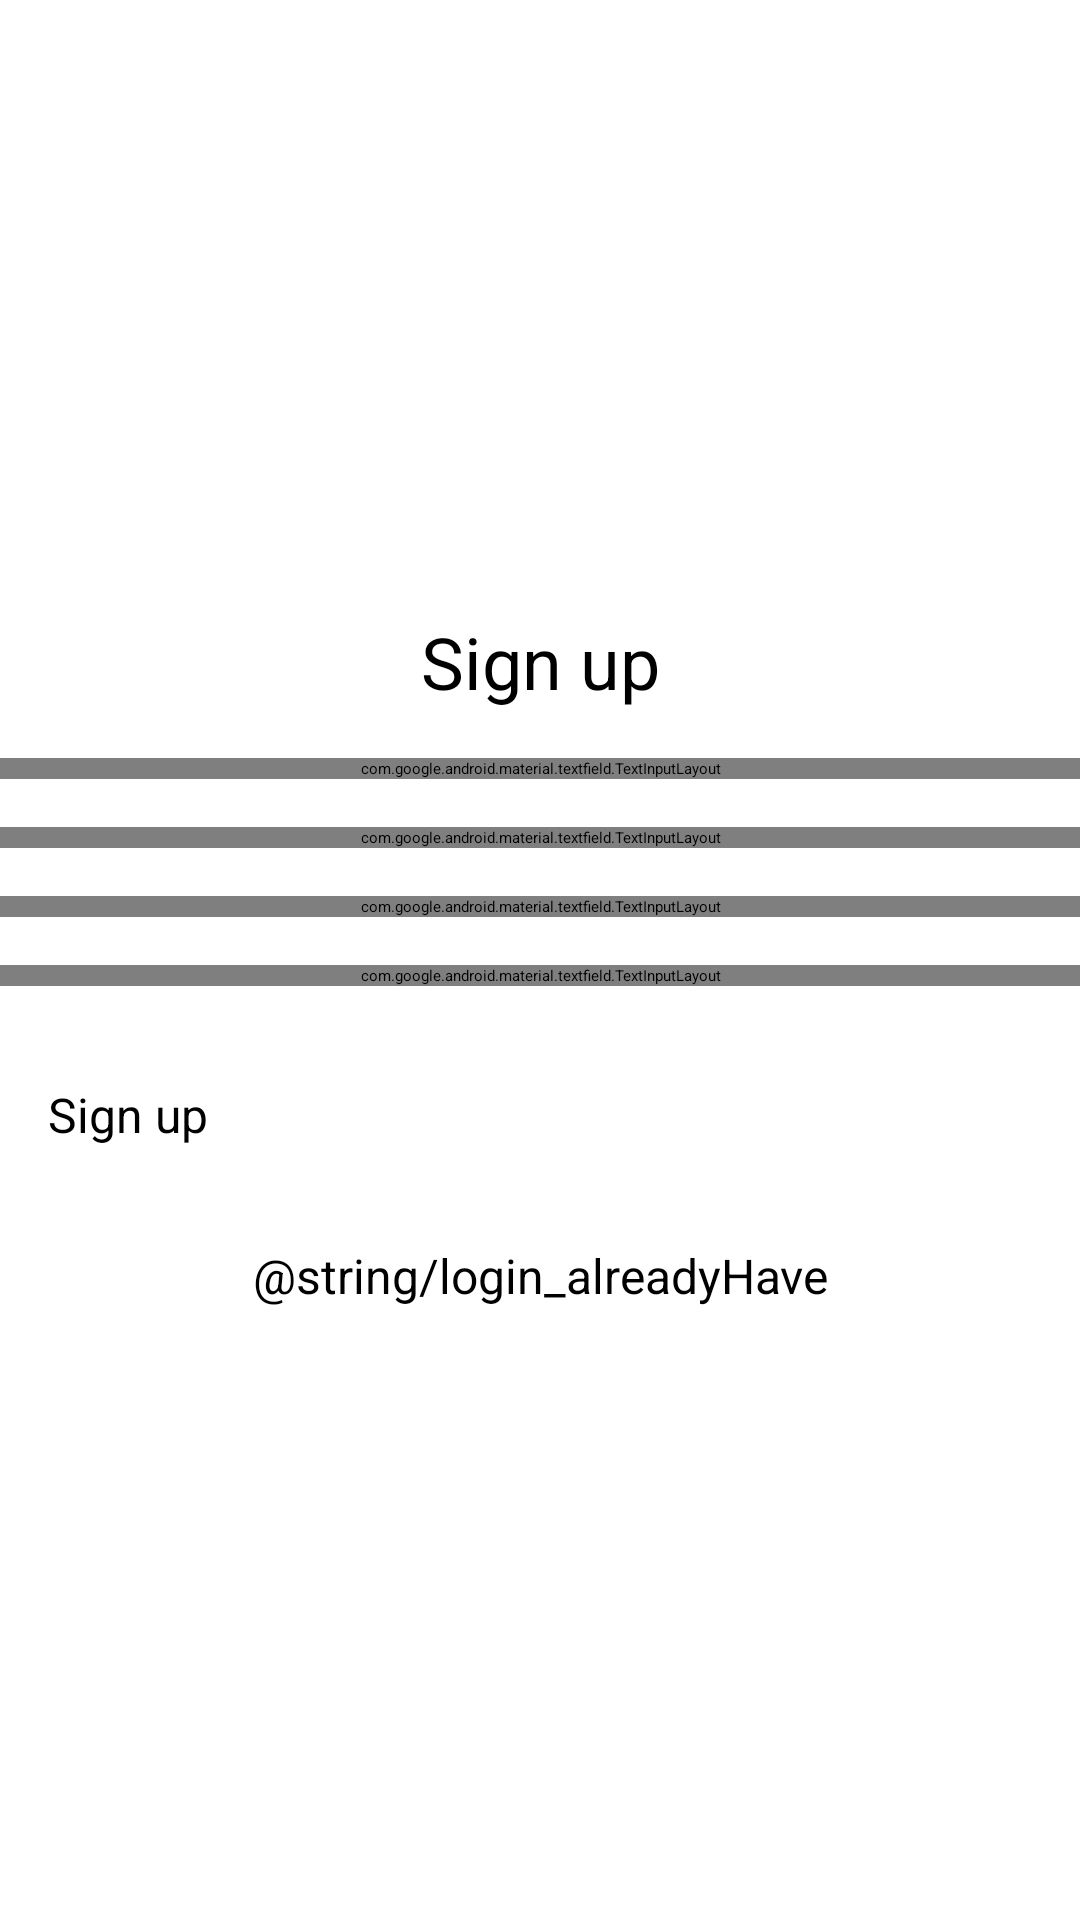

The Android layout XML behind this screen, and the referenced resources:
<!-- AndroidManifest.xml: application theme Theme.MusicGaleryApplication -->
<!-- res/layout/activity_login.xml -->
<?xml version="1.0" encoding="utf-8"?>
<androidx.constraintlayout.widget.ConstraintLayout xmlns:android="http://schemas.android.com/apk/res/android"
    xmlns:app="http://schemas.android.com/apk/res-auto"
    xmlns:tools="http://schemas.android.com/tools"
    android:layout_width="match_parent"
    android:layout_height="match_parent"
    tools:context=".mvvm.ui.mainLogin.LoginActivityView">

    <TextView
        android:id="@+id/upperText"
        android:layout_width="wrap_content"
        android:layout_height="wrap_content"
        android:text="@string/login_signUp"
        android:textColor="@color/black"
        android:textSize="@dimen/login_title"

        app:layout_constraintTop_toTopOf="parent"
        app:layout_constraintLeft_toLeftOf="parent"
        app:layout_constraintRight_toRightOf="parent"
        app:layout_constraintBottom_toTopOf="@+id/nameField"

        app:layout_constraintVertical_chainStyle="packed"
        android:layout_marginBottom="@dimen/space_underElement"
        />

    <com.google.android.material.textfield.TextInputLayout
        android:id="@+id/nameField"
        android:hint="@string/login_name"
        android:layout_width="match_parent"
        android:layout_height="wrap_content"

        app:layout_constraintTop_toBottomOf="@+id/upperText"
        app:layout_constraintLeft_toLeftOf="parent"
        app:layout_constraintRight_toRightOf="parent"
        app:layout_constraintBottom_toTopOf="@+id/emailField"

        app:layout_constraintVertical_chainStyle="packed"
        android:layout_marginBottom="@dimen/space_beforeOrAfterElement"
        android:paddingHorizontal="@dimen/space_beforeOrAfterElement"
        style="@style/Widget.MaterialComponents.TextInputLayout.OutlinedBox">

        <com.google.android.material.textfield.TextInputEditText
            android:layout_width="match_parent"
            android:layout_height="wrap_content"
            android:inputType="textEmailAddress" />
    </com.google.android.material.textfield.TextInputLayout>

    <com.google.android.material.textfield.TextInputLayout
        android:id="@+id/emailField"
        android:hint="@string/login_email"
        android:layout_width="match_parent"
        android:layout_height="wrap_content"

        app:layout_constraintTop_toBottomOf="@+id/nameField"
        app:layout_constraintLeft_toLeftOf="parent"
        app:layout_constraintRight_toRightOf="parent"
        app:layout_constraintBottom_toTopOf="@+id/passwordField"

        app:layout_constraintVertical_chainStyle="packed"
        android:layout_marginBottom="@dimen/space_beforeOrAfterElement"
        android:paddingHorizontal="@dimen/space_beforeOrAfterElement"
        style="@style/Widget.MaterialComponents.TextInputLayout.OutlinedBox">

        <com.google.android.material.textfield.TextInputEditText
            android:layout_width="match_parent"
            android:layout_height="wrap_content"
            android:inputType="textEmailAddress" />
    </com.google.android.material.textfield.TextInputLayout>

    <com.google.android.material.textfield.TextInputLayout
        android:id="@+id/passwordField"
        android:hint="@string/login_password"
        app:endIconMode="password_toggle"
        android:layout_width="match_parent"
        android:layout_height="wrap_content"

        app:layout_constraintTop_toBottomOf="@+id/emailField"
        app:layout_constraintLeft_toLeftOf="parent"
        app:layout_constraintRight_toRightOf="parent"
        app:layout_constraintBottom_toTopOf="@+id/confirmPasswordField"

        app:layout_constraintVertical_chainStyle="packed"
        android:layout_marginBottom="@dimen/space_beforeOrAfterElement"
        android:paddingHorizontal="@dimen/space_beforeOrAfterElement"
        style="@style/Widget.MaterialComponents.TextInputLayout.OutlinedBox">

        <com.google.android.material.textfield.TextInputEditText
            android:layout_width="match_parent"
            android:layout_height="wrap_content"
            android:inputType="textPassword" />
    </com.google.android.material.textfield.TextInputLayout>

    <com.google.android.material.textfield.TextInputLayout
        android:id="@+id/confirmPasswordField"
        android:hint="@string/login_ConfirmPassword"
        app:endIconMode="password_toggle"
        android:layout_width="match_parent"
        android:layout_height="wrap_content"

        app:layout_constraintTop_toBottomOf="@+id/passwordField"
        app:layout_constraintLeft_toLeftOf="parent"
        app:layout_constraintRight_toRightOf="parent"
        app:layout_constraintBottom_toTopOf="@+id/buttonSignUp"

        app:layout_constraintVertical_chainStyle="packed"
        android:layout_marginBottom="@dimen/space_beforeOrAfterElement"
        android:paddingHorizontal="@dimen/space_beforeOrAfterElement"
        style="@style/Widget.MaterialComponents.TextInputLayout.OutlinedBox">

        <com.google.android.material.textfield.TextInputEditText
            android:layout_width="match_parent"
            android:layout_height="wrap_content"
            android:inputType="textPassword" />
    </com.google.android.material.textfield.TextInputLayout>

    <androidx.appcompat.widget.AppCompatButton
        android:id="@+id/buttonSignUp"
        android:backgroundTint="@color/bright_orange"
        android:text="@string/login_signUp"
        android:textColor="@color/black"
        android:textSize="@dimen/login_text"
        android:layout_width="match_parent"
        android:layout_height="wrap_content"

        app:layout_constraintTop_toBottomOf="@+id/confirmPasswordField"
        app:layout_constraintLeft_toLeftOf="parent"
        app:layout_constraintRight_toRightOf="parent"
        app:layout_constraintBottom_toTopOf="@+id/lowerText"

        app:layout_constraintVertical_chainStyle="packed"
        android:padding="16dp"
        android:layout_marginBottom="@dimen/space_beforeOrAfterElement"
        android:paddingHorizontal="@dimen/space_beforeOrAfterElement"
        />

    <TextView
        android:id="@+id/lowerText"
        android:layout_width="wrap_content"
        android:layout_height="wrap_content"
        android:text="@string/login_alreadyHave"
        android:textColor="@color/black"
        android:textSize="@dimen/login_text"

        app:layout_constraintTop_toBottomOf="@+id/buttonSignUp"
        app:layout_constraintLeft_toLeftOf="parent"
        app:layout_constraintRight_toRightOf="parent"
        app:layout_constraintBottom_toBottomOf="parent"

        app:layout_constraintVertical_chainStyle="packed"
        />

    <FrameLayout
        android:id="@+id/frameLayout"
        android:layout_width="match_parent"
        android:layout_height="match_parent"
        android:background="@color/black_transparent"

        android:visibility="gone"/>

    <ProgressBar
        android:id="@+id/progressCircular"
        android:layout_width="60dp"
        android:layout_height="60dp"

        app:layout_constraintTop_toTopOf="parent"
        app:layout_constraintLeft_toLeftOf="parent"
        app:layout_constraintRight_toRightOf="parent"
        app:layout_constraintBottom_toBottomOf="parent"

        android:visibility="gone"/>

</androidx.constraintlayout.widget.ConstraintLayout>
<!-- resources referenced by this layout -->
<resources>
  <color name="black">#FF000000</color>
  <color name="black_transparent">#39000000</color>
  <color name="bright_orange">#FF9800</color>
  <dimen name="login_text">16sp</dimen>
  <dimen name="login_title">24sp</dimen>
  <dimen name="space_beforeOrAfterElement">16dp</dimen>
  <dimen name="space_underElement">16dp</dimen>
  <string name="login_ConfirmPassword">Подтверждение пароля</string>
  <string name="login_alreadyHave">Уже есть аккаунт? Войти</string>
  <string name="login_email">Email</string>
  <string name="login_name">Имя</string>
  <string name="login_password">Пароль</string>
  <string name="login_signUp">Sign up</string>
</resources>
